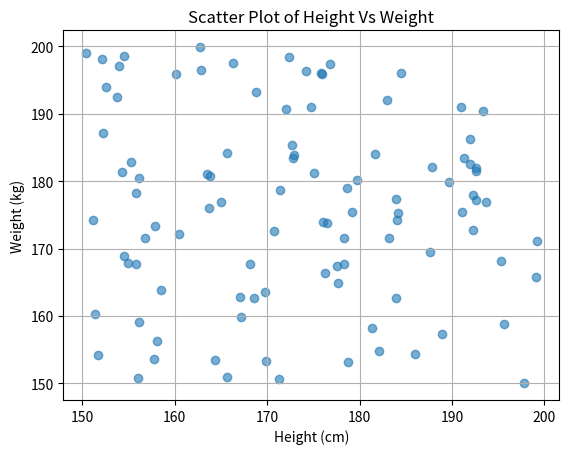

This chart was generated by the following Python code:
import random
import pandas as pd
import numpy as np
import matplotlib.pyplot as plt

np.random.seed(42)
height = [random.uniform(150, 200) for _ in range (100)]
weight = [random.uniform(150, 200) for _ in range (100)]
data = pd.DataFrame({"Height": height, "Weight": weight})
plt.scatter(data["Height"], data["Weight"], alpha=0.6)
plt.title("Scatter Plot of Height Vs Weight")
plt.xlabel("Height (cm)")
plt.ylabel("Weight (kg)")
plt.grid(True)
plt.show()

